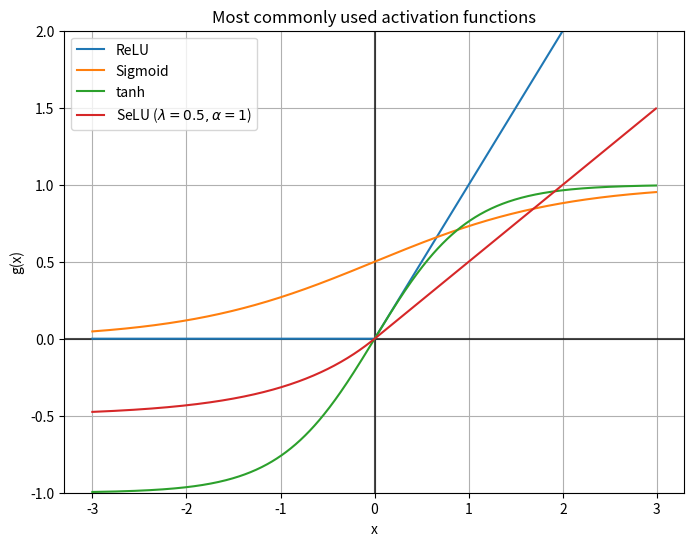

Reproduce this figure in Python.
import numpy as np
import matplotlib.pyplot as plt

x = np.arange(-3,3, 0.01)

def sigmoid(x):
    return np.exp(x)/(1+np.exp(x))

def ReLU(x):
    res = x.copy()
    res[(x<0)] = 0
    return res

def SeLU(x, l=0.5, a=1):
    res = x.copy()
    sel = x>0
    res[sel] = l*x[sel]
    res[~sel] = l*a*(np.exp(x[~sel])-1)
    return res

plt.figure(figsize=(8,6))
plt.title("Most commonly used activation functions")
plt.xlabel("x")
plt.ylabel(r"g(x)")
plt.axvline(0, 0, 1, color="black", alpha=0.7)
plt.axhline(0, 0, 1, color="black", alpha=0.7)
plt.plot(x, ReLU(x), label="ReLU")
plt.plot(x, sigmoid(x), label="Sigmoid")
plt.plot(x, np.tanh(x), label="tanh")
plt.plot(x, SeLU(x), label=r"SeLU ($\lambda=0.5, \alpha=1$)")
plt.ylim((-1, 2))
plt.grid()
plt.legend()
plt.savefig("activations.png", dpi=600)
plt.show()
